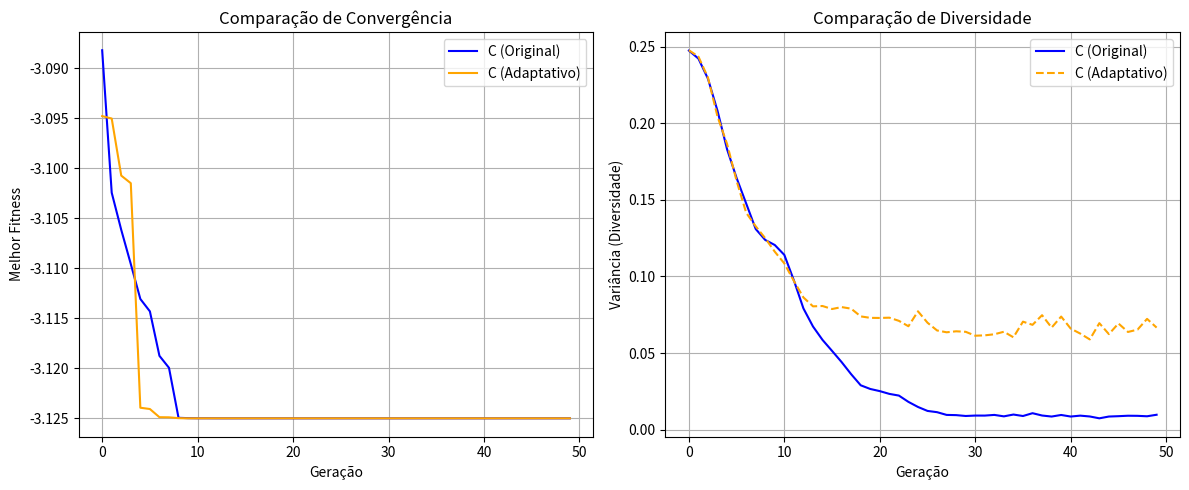

Source code (Python):
import numpy as np
import matplotlib.pyplot as plt

class AlgoritmoGeneticoBase:
    def __init__(self, elitismo_pct, adaptativo=False, pop_size=100, n_geracoes=50, n_bits=20):
        self.pop_size = pop_size
        self.n_bits = n_bits
        self.n_geracoes = n_geracoes
        self.elitismo_count = int(pop_size * elitismo_pct)
        self.adaptativo = adaptativo
        self.taxa_mutacao_base = 0.01
        
        # Limites
        self.x_min = -10
        self.x_max = 10
        
        # Histórico
        self.history_best = []
        self.history_div = []

    def decode(self, cromossomo):
        chars = ''.join(map(str, cromossomo))
        inteiro = int(chars, 2)
        precisao = (self.x_max - self.x_min) / (2**self.n_bits - 1)
        return self.x_min + (inteiro * precisao)

    def fitness(self, x):
        # f(x) = 2x^2 + 5x
        return 2*(x**2) + 5*x

    def calc_diversidade(self, pop):
        return np.mean(np.var(pop, axis=0))

    def executar(self):
        pop = [np.random.randint(0, 2, self.n_bits).tolist() for _ in range(self.pop_size)]
        
        for g in range(self.n_geracoes):
            # 1. Avaliar
            vals = [self.decode(ind) for ind in pop]
            fits = [self.fitness(x) for x in vals]
            
            div = self.calc_diversidade(pop)
            self.history_best.append(np.min(fits))
            self.history_div.append(div)
            
            # --- LÓGICA ADAPTATIVA (PARTE 4) ---
            if self.adaptativo:
                # Se a diversidade está muito baixa, CHUTE na mutação
                if div < 0.05:
                    taxa_atual = 0.20  # 20% de mutação (Explosão)
                elif div < 0.10:
                    taxa_atual = 0.05  # 5% de mutação
                else:
                    taxa_atual = 0.01  # 1% Normal
            else:
                taxa_atual = self.taxa_mutacao_base

            # 2. Elitismo
            indices = np.argsort(fits)
            pop_sorted = [pop[i] for i in indices]
            nova_pop = pop_sorted[:self.elitismo_count]
            
            # 3. Cruzamento e Mutação
            while len(nova_pop) < self.pop_size:
                # Torneio simples
                i1, i2 = np.random.choice(self.pop_size, 2, replace=False)
                p1 = pop[i1] if fits[i1] < fits[i2] else pop[i2]
                
                i3, i4 = np.random.choice(self.pop_size, 2, replace=False)
                p2 = pop[i3] if fits[i3] < fits[i4] else pop[i4]
                
                # Crossover
                if np.random.rand() < 0.9:
                    pt = np.random.randint(1, self.n_bits)
                    f1 = p1[:pt] + p2[pt:]
                else:
                    f1 = p1[:]
                
                # Mutação (usando a taxa dinâmica definida acima)
                f1_mut = []
                for bit in f1:
                    if np.random.rand() < taxa_atual:
                        f1_mut.append(1 - bit)
                    else:
                        f1_mut.append(bit)
                
                nova_pop.append(f1_mut)
            
            pop = nova_pop
            
        return np.min(self.history_best)

# --- Executando a Comparação ---

print("Rodando Comparação Parte 4...")

# Configurações
# C Original: 20% Elitismo, Sem adaptação
# C Adaptativo: 20% Elitismo, Com adaptação
experimentos = [
    {"nome": "C (Original)", "adapt": False, "cor": "blue"},
    {"nome": "C (Adaptativo)", "adapt": True, "cor": "orange"}
]

plt.figure(figsize=(12, 5))

for exp in experimentos:
    soma_best = np.zeros(50)
    soma_div = np.zeros(50)
    
    # Média de 10 execuções para suavizar curvas
    for _ in range(10):
        ag = AlgoritmoGeneticoBase(elitismo_pct=0.20, adaptativo=exp["adapt"], n_geracoes=50)
        ag.executar()
        soma_best += np.array(ag.history_best)
        soma_div += np.array(ag.history_div)
        
    avg_best = soma_best / 10
    avg_div = soma_div / 10
    
    # Plot Fitness
    plt.subplot(1, 2, 1)
    plt.plot(avg_best, label=exp["nome"], color=exp["cor"])
    
    # Plot Diversidade
    plt.subplot(1, 2, 2)
    plt.plot(avg_div, label=exp["nome"], color=exp["cor"], linestyle="--" if exp["adapt"] else "-")

# Configuração visual
plt.subplot(1, 2, 1)
plt.title("Comparação de Convergência")
plt.xlabel("Geração")
plt.ylabel("Melhor Fitness")
plt.legend()
plt.grid(True)

plt.subplot(1, 2, 2)
plt.title("Comparação de Diversidade")
plt.xlabel("Geração")
plt.ylabel("Variância (Diversidade)")
plt.legend()
plt.grid(True)

plt.tight_layout()
plt.show()